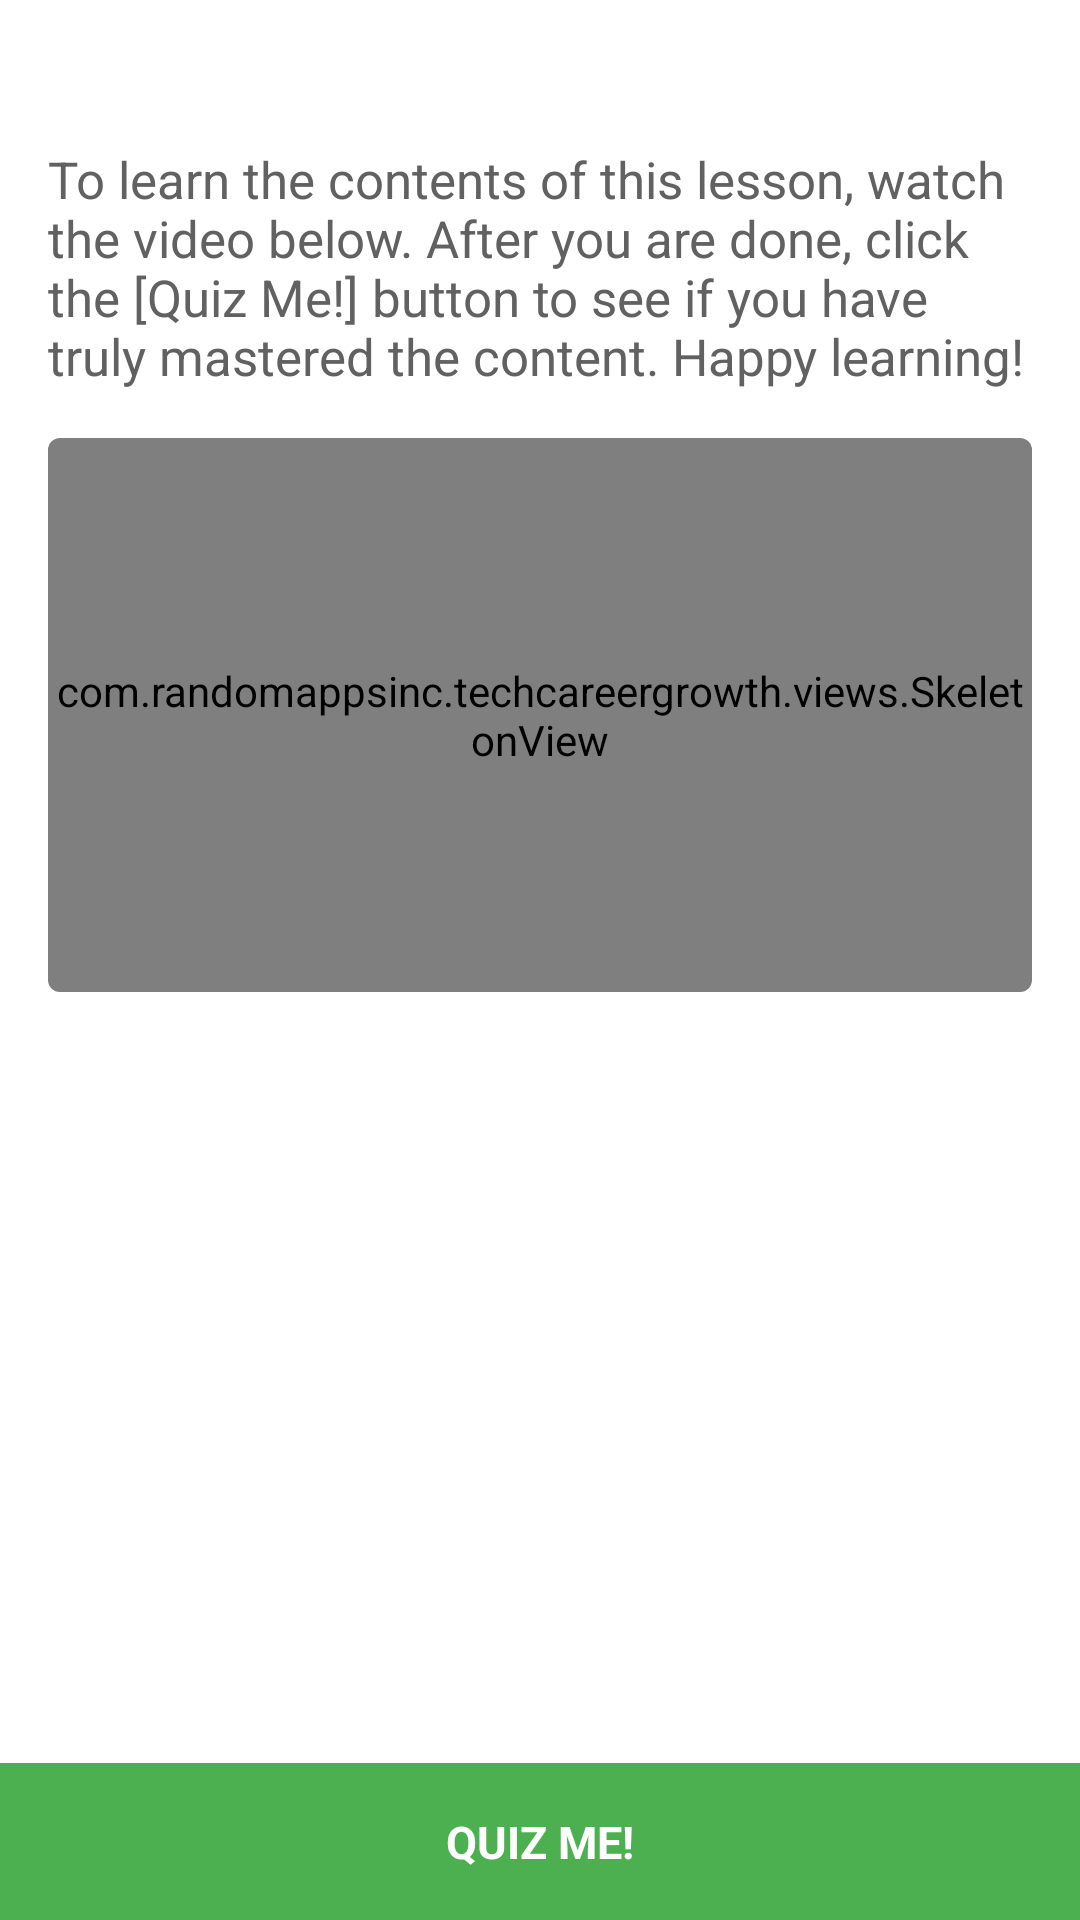

Here is an Android app screen rendered from its layout file. Give the layout XML and the strings, colors and styles it references.
<!-- AndroidManifest.xml: application theme AppTheme -->
<!-- res/layout/watch_content.xml -->
<?xml version="1.0" encoding="utf-8"?>
<LinearLayout
    xmlns:android="http://schemas.android.com/apk/res/android"
    xmlns:app="http://schemas.android.com/apk/res-auto"
    android:layout_width="match_parent"
    android:layout_height="match_parent"
    android:orientation="vertical"
    android:background="@color/screen_background"
    >

    <ScrollView
        android:id="@+id/non_full_screen_video"
        android:layout_width="match_parent"
        android:layout_height="0dp"
        android:layout_weight="1"
        >

        <LinearLayout
            android:layout_width="match_parent"
            android:layout_height="wrap_content"
            android:orientation="vertical"
            android:padding="16dp"
            >

            <TextView
                android:id="@+id/lesson_title"
                android:layout_width="match_parent"
                android:layout_height="wrap_content"
                android:layout_marginBottom="4dp"
                android:textSize="21sp"
                android:textColor="@color/text_title"
                android:textStyle="bold"
                />

            <TextView
                android:layout_width="match_parent"
                android:layout_height="wrap_content"
                android:text="@string/watch_content_preface"
                android:textSize="17sp"
                android:textColor="@color/text_normal"
                />

            <androidx.constraintlayout.widget.ConstraintLayout
                android:layout_width="match_parent"
                android:layout_height="wrap_content"
                android:layout_marginTop="16dp"
                >

                <androidx.cardview.widget.CardView
                    android:layout_width="0dp"
                    android:layout_height="0dp"
                    app:cardCornerRadius="4dp"
                    app:layout_constraintTop_toTopOf="parent"
                    app:layout_constraintStart_toStartOf="parent"
                    app:layout_constraintEnd_toEndOf="parent"
                    app:layout_constraintDimensionRatio="H,16:9"
                    >

                    <com.randomappsinc.techcareergrowth.views.SkeletonView
                        android:id="@+id/web_view_skeleton"
                        android:layout_width="match_parent"
                        android:layout_height="match_parent"
                        />

                    <WebView
                        android:id="@+id/youtube_web_view"
                        android:layout_width="match_parent"
                        android:layout_height="match_parent"
                        android:visibility="gone"
                        />
                </androidx.cardview.widget.CardView>
            </androidx.constraintlayout.widget.ConstraintLayout>
        </LinearLayout>
    </ScrollView>

    <RelativeLayout
        android:id="@+id/full_screen_video"
        android:layout_width="wrap_content"
        android:layout_height="wrap_content"
        android:orientation="vertical"
        android:visibility="invisible"
        />

    <TextView
        android:id="@+id/take_quiz_button"
        android:text="@string/quiz_me"
        android:layout_marginTop="16dp"
        style="@style/button"
        />
</LinearLayout>
<!-- resources referenced by this layout -->
<resources>
  <color name="screen_background">@color/white</color>
  <color name="text_normal">#616161</color>
  <color name="text_title">@color/black</color>
  <string name="quiz_me">Quiz Me!</string>
  <string name="watch_content_preface">
          To learn the contents of this lesson, watch the video below.
          After you are done, click the [Quiz Me!] button to see if you have truly mastered the content.
          Happy learning!
      </string>
  <style name="button">
          <item name="android:layout_width">match_parent</item>
          <item name="android:layout_height">wrap_content</item>
          <item name="android:padding">16dp</item>
          <item name="android:gravity">center</item>
          <item name="android:textSize">15sp</item>
          <item name="android:textColor">@color/white</item>
          <item name="android:textStyle">bold</item>
          <item name="android:textAllCaps">true</item>
          <item name="android:foreground">?android:attr/selectableItemBackground</item>
          <item name="android:background">@color/green</item>
      </style>
  <style name="AppTheme" parent="Theme.AppCompat.DayNight.DarkActionBar">
          <item name="colorPrimary">@color/app_core_color</item>
          <item name="colorPrimaryDark">@color/status_bar_color</item>
          <item name="colorAccent">@color/accent_color</item>
          <item name="android:navigationBarColor">@color/navigation_bar_color</item>
  
          <item name="android:itemTextAppearance">@style/MyActionBar.MenuTextStyle</item>
          <item name="android:itemBackground">@color/dialog_background</item>
      </style>
  <color name="white">#FFFFFF</color>
  <color name="black">#000000</color>
  <color name="green">#4CAF50</color>
  <color name="app_core_color">@color/green</color>
  <color name="status_bar_color">#388E3C</color>
  <color name="accent_color">@color/green</color>
  <color name="navigation_bar_color">@color/black</color>
  <style name="MyActionBar.MenuTextStyle" parent="@style/TextAppearance.AppCompat.Widget.ActionBar.Subtitle">
          <item name="android:textColor">@color/text_normal</item>
          <item name="android:textSize">17sp</item>
      </style>
  <color name="dialog_background">@color/white</color>
</resources>
